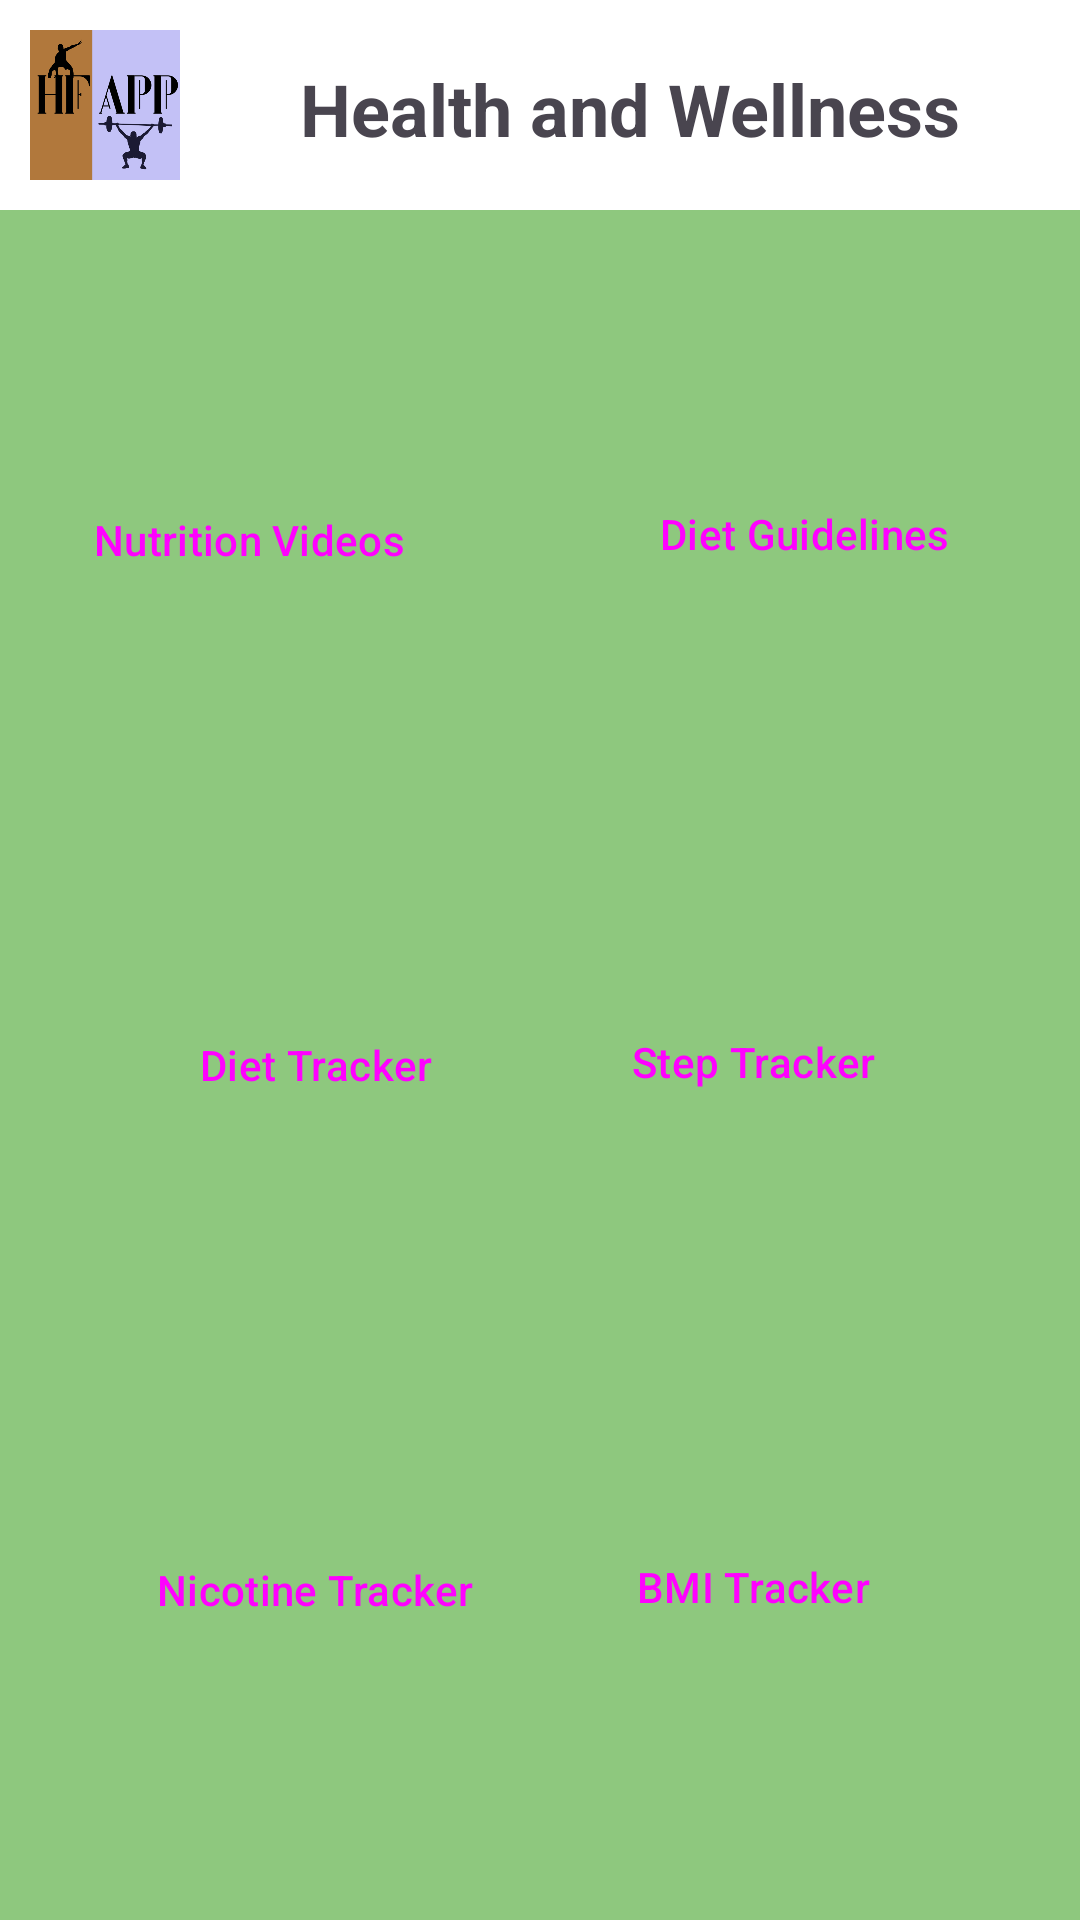

This screen was rendered from an Android layout file. Write that file and the resources it references.
<!-- AndroidManifest.xml: application theme Theme.HFapp -->
<!-- res/layout/fragment_home.xml -->
<?xml version="1.0" encoding="utf-8"?>
<FrameLayout xmlns:android="http://schemas.android.com/apk/res/android"
    xmlns:app="http://schemas.android.com/apk/res-auto"
    xmlns:tools="http://schemas.android.com/tools"
    android:layout_width="match_parent"
    android:layout_height="match_parent"
    tools:context=".HomeFragment"
    tools:ignore="ExtraText">



    <androidx.constraintlayout.widget.ConstraintLayout
        android:layout_width="match_parent"
        android:layout_height="match_parent"

        android:background="#8EC87E">

        <LinearLayout
            android:id="@+id/topPanel"
            android:layout_width="match_parent"
            android:layout_height="wrap_content"
            android:background="@color/white"
            app:layout_constraintBottom_toTopOf="@id/nutritionVideosBtn"
            app:layout_constraintEnd_toEndOf="parent">

            <ImageView
                android:id="@+id/homeLogo"
                android:layout_width="50dp"
                android:layout_height="50dp"
                android:layout_marginStart="10dp"
                android:layout_marginTop="10dp"
                android:layout_marginBottom="10dp"
                android:contentDescription="TODO"
                android:src="@drawable/logo"
                app:layout_constraintStart_toStartOf="parent"
                app:layout_constraintTop_toTopOf="parent" />

            <TextView
                android:id="@+id/homeTitle"
                android:layout_width="wrap_content"
                android:layout_height="wrap_content"
                android:layout_marginTop="20dp"
                android:layout_marginStart="40dp"
                android:text="Health and Wellness"
                android:textSize="24sp"
                android:textStyle="bold"
                app:layout_constraintEnd_toEndOf="parent"
                app:layout_constraintStart_toEndOf="@+id/homeLogo"
                app:layout_constraintTop_toTopOf="parent" />
        </LinearLayout>
        

        

        

        <Button
            android:id="@+id/nutritionVideosBtn"
            style="@style/Widget.Material3.ExtendedFloatingActionButton.Icon.Primary"
            android:layout_width="150dp"
            android:layout_height="160dp"
            android:layout_marginStart="20dp"
            android:layout_marginTop="30dp"

            android:foreground="@drawable/nurition_vid"
            android:text="Nutrition Videos"
            app:layout_constraintEnd_toStartOf="@id/dietaryGuidelinesBtn"
            app:layout_constraintStart_toStartOf="parent"
            app:layout_constraintTop_toBottomOf="@id/topPanel" />

        <Button
            android:id="@+id/dietaryGuidelinesBtn"
            style="@style/Widget.Material3.ExtendedFloatingActionButton.Icon.Primary"
            android:layout_width="150dp"
            android:layout_height="160dp"
            android:layout_marginTop="28dp"
            android:layout_marginStart="35dp"
            android:layout_marginEnd="25dp"
            android:foreground="@drawable/diet_guide"
            android:text="Diet Guidelines"
            app:layout_constraintEnd_toEndOf="parent"
            app:layout_constraintStart_toEndOf="@id/nutritionVideosBtn"
            app:layout_constraintTop_toBottomOf="@id/topPanel" />

        <Button
            android:id="@+id/dietTrackerBtn"
            style="@style/Widget.Material3.ExtendedFloatingActionButton.Icon.Primary"
            android:layout_width="150dp"
            android:layout_height="160dp"
            android:layout_marginStart="32dp"
            android:layout_marginTop="15dp"
            android:foreground="@drawable/diet_track"
            android:text="Diet Tracker"
            app:layout_constraintStart_toStartOf="parent"
            app:layout_constraintTop_toBottomOf="@+id/nutritionVideosBtn" />

        

        
        <Button
            android:id="@+id/stepTrackerBtn"
            style="@style/Widget.Material3.ExtendedFloatingActionButton.Icon.Primary"
            android:layout_width="150dp"
            android:layout_height="160dp"
            android:layout_marginTop="16dp"
            android:layout_marginEnd="32dp"
            android:foreground="@drawable/step_track"
            android:text="Step Tracker"
            app:layout_constraintEnd_toEndOf="parent"
            app:layout_constraintHorizontal_bias="1"
            app:layout_constraintStart_toEndOf="@+id/dietTrackerBtn"
            app:layout_constraintTop_toBottomOf="@+id/dietaryGuidelinesBtn" />

        <Button
            android:id="@+id/nicotineTrackerBtn"
            style="@style/Widget.Material3.ExtendedFloatingActionButton.Icon.Primary"
            android:layout_width="150dp"
            android:layout_height="160dp"
            android:layout_marginStart="32dp"
            android:layout_marginTop="15dp"
            android:foreground="@drawable/nicotine_track"
            android:text="Nicotine Tracker"
            app:layout_constraintStart_toStartOf="parent"
            app:layout_constraintTop_toBottomOf="@+id/dietTrackerBtn" />

        
        <Button
            android:id="@+id/bmiTrackerBtn"
            style="@style/Widget.Material3.ExtendedFloatingActionButton.Icon.Primary"
            android:layout_width="150dp"
            android:layout_height="160dp"
            android:layout_marginTop="15dp"
            android:layout_marginEnd="32dp"
            android:foreground="@drawable/bmi_track"
            android:text="BMI Tracker"
            app:layout_constraintEnd_toEndOf="parent"
            app:layout_constraintHorizontal_bias="1.0"
            app:layout_constraintStart_toEndOf="@+id/nicotineTrackerBtn"
            app:layout_constraintTop_toBottomOf="@+id/stepTrackerBtn" />

    </androidx.constraintlayout.widget.ConstraintLayout>
</FrameLayout>
<!-- resources referenced by this layout -->
<resources>
  <color name="white">#FFFFFF</color>
  <!-- drawable bmi_track: png bitmap (drawable, 122057 bytes) -->
  <!-- drawable diet_guide: png bitmap (drawable, 90411 bytes) -->
  <!-- drawable diet_track: png bitmap (drawable, 95258 bytes) -->
  <!-- drawable logo: png bitmap (drawable, 20182 bytes) -->
  <!-- drawable nicotine_track: png bitmap (drawable, 66324 bytes) -->
  <!-- drawable nurition_vid: png bitmap (drawable, 88204 bytes) -->
  <!-- drawable step_track: png bitmap (drawable, 70684 bytes) -->
  <style name="Theme.HFapp" parent="Base.Theme.HFapp" />
  <style name="Base.Theme.HFapp" parent="Theme.Material3.DayNight.NoActionBar">
          
          
      </style>
</resources>
